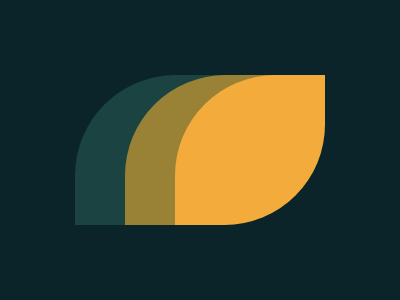

Recreate this image using only HTML and CSS.

<p style="margin:75 167;height:150;width:150;border-radius:67%0;box-shadow:-50px 0#998235,-100px 0#1A4341,0 0 0 5in #0B2429;background:#F3AC3C">